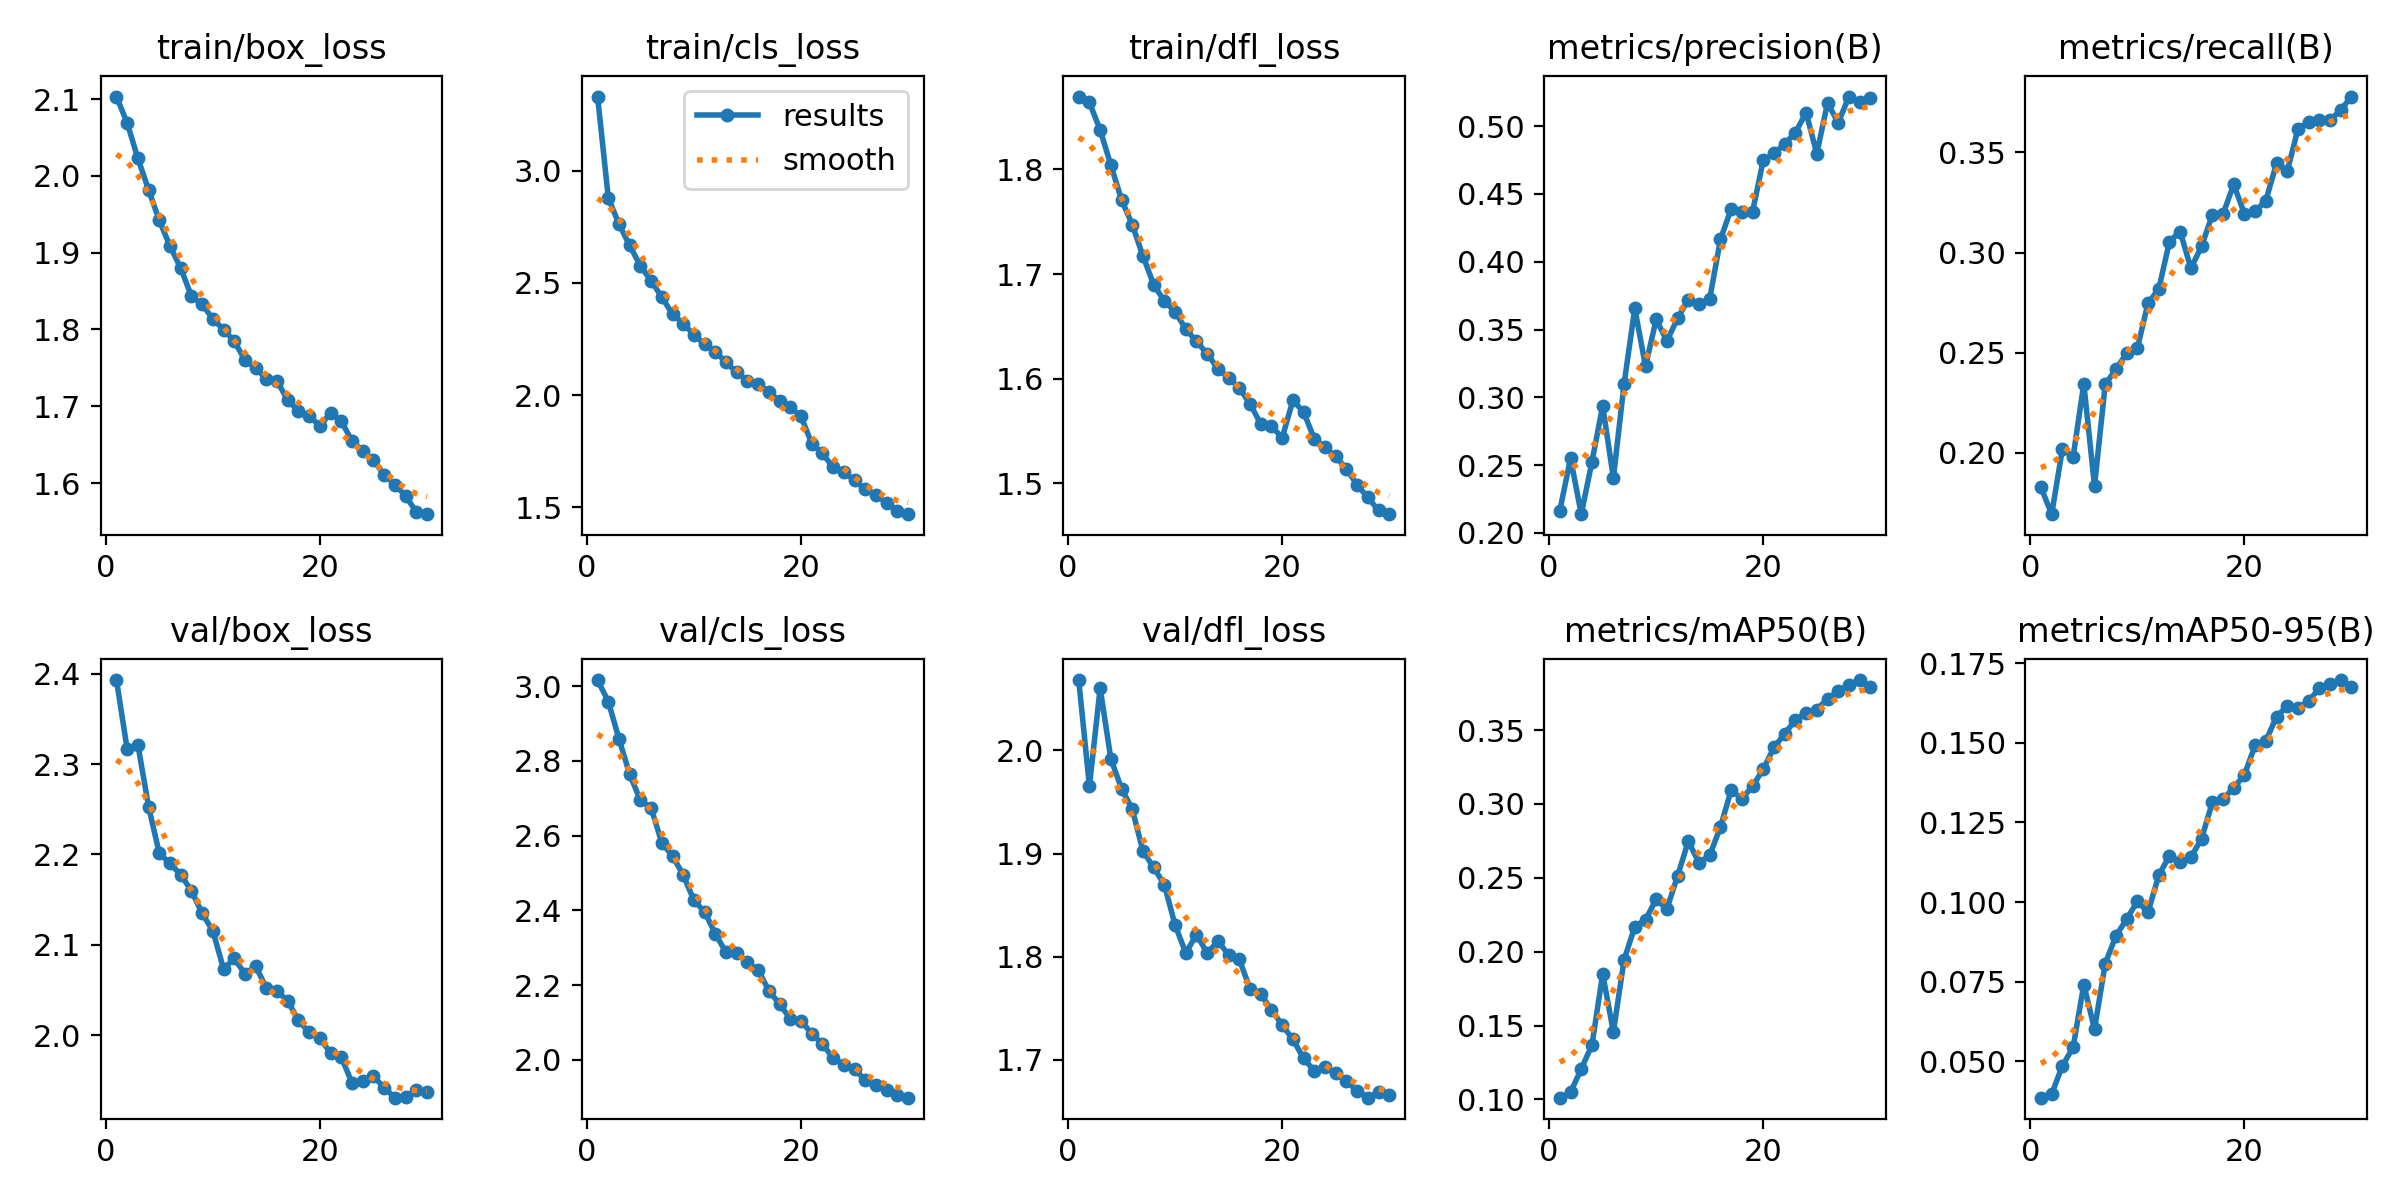

Data behind this chart, as committed beside it:
epoch, time, train/box_loss, train/cls_loss, train/dfl_loss, metrics/precision(B), metrics/recall(B), metrics/mAP50(B), metrics/mAP50-95(B), val/box_loss, val/cls_loss, val/dfl_loss, lr/pg0, lr/pg1, lr/pg2
1, 1166, 2.103, 3.331, 1.87, 0.2165, 0.1828, 0.1012, 0.03863, 2.393, 3.016, 2.068, 0.0004762, 0.0004762, 0.0004762
2, 2303, 2.069, 2.879, 1.864, 0.2551, 0.1695, 0.1047, 0.03976, 2.317, 2.959, 1.965, 0.0009211, 0.0009211, 0.0009211
3, 3435, 2.023, 2.762, 1.838, 0.2138, 0.2019, 0.1207, 0.04864, 2.321, 2.859, 2.061, 0.001335, 0.001335, 0.001335
4, 4580, 1.982, 2.667, 1.804, 0.2525, 0.1979, 0.1368, 0.05442, 2.253, 2.764, 1.992, 0.001288, 0.001288, 0.001288
5, 5722, 1.942, 2.575, 1.771, 0.2937, 0.2345, 0.185, 0.07415, 2.201, 2.695, 1.963, 0.00124, 0.00124, 0.00124
6, 6866, 1.909, 2.51, 1.747, 0.2406, 0.1836, 0.1457, 0.06012, 2.19, 2.674, 1.943, 0.001193, 0.001193, 0.001193
7, 8008, 1.88, 2.436, 1.717, 0.31, 0.2342, 0.1946, 0.08069, 2.177, 2.581, 1.902, 0.001146, 0.001146, 0.001146
8, 9146, 1.843, 2.361, 1.69, 0.3656, 0.2418, 0.2169, 0.08943, 2.16, 2.546, 1.887, 0.001099, 0.001099, 0.001099
9, 10286, 1.833, 2.319, 1.674, 0.3229, 0.2497, 0.2218, 0.09462, 2.135, 2.495, 1.87, 0.001052, 0.001052, 0.001052
10, 11423, 1.814, 2.269, 1.664, 0.3575, 0.2522, 0.2354, 0.1003, 2.115, 2.427, 1.831, 0.001005, 0.001005, 0.001005
11, 12563, 1.8, 2.226, 1.647, 0.3415, 0.2748, 0.2289, 0.09686, 2.073, 2.396, 1.804, 0.0009574, 0.0009574, 0.0009574
12, 13701, 1.785, 2.193, 1.636, 0.3583, 0.2818, 0.2514, 0.1084, 2.085, 2.337, 1.821, 0.0009103, 0.0009103, 0.0009103
13, 14836, 1.76, 2.146, 1.624, 0.3721, 0.3054, 0.2748, 0.1145, 2.068, 2.288, 1.804, 0.0008631, 0.0008631, 0.0008631
14, 15974, 1.75, 2.101, 1.609, 0.3687, 0.3105, 0.2602, 0.1127, 2.076, 2.287, 1.815, 0.000816, 0.000816, 0.000816
15, 17098, 1.736, 2.065, 1.601, 0.3728, 0.2922, 0.2653, 0.1141, 2.052, 2.261, 1.802, 0.0007688, 0.0007688, 0.0007688
16, 18218, 1.733, 2.051, 1.591, 0.4164, 0.3031, 0.2844, 0.1199, 2.049, 2.239, 1.797, 0.0007216, 0.0007216, 0.0007216
17, 19354, 1.708, 2.012, 1.576, 0.4391, 0.3188, 0.3093, 0.1313, 2.038, 2.186, 1.769, 0.0006745, 0.0006745, 0.0006745
18, 20492, 1.694, 1.974, 1.557, 0.437, 0.3191, 0.3035, 0.1322, 2.016, 2.149, 1.764, 0.0006273, 0.0006273, 0.0006273
19, 21632, 1.687, 1.946, 1.555, 0.4369, 0.334, 0.3119, 0.1359, 2.003, 2.111, 1.749, 0.0005802, 0.0005802, 0.0005802
20, 22770, 1.674, 1.905, 1.543, 0.475, 0.3194, 0.3236, 0.1399, 1.997, 2.104, 1.734, 0.000533, 0.000533, 0.000533
21, 23920, 1.692, 1.784, 1.579, 0.4798, 0.3205, 0.3382, 0.1492, 1.98, 2.07, 1.72, 0.0004859, 0.0004859, 0.0004859
22, 25067, 1.681, 1.74, 1.568, 0.4868, 0.3259, 0.3475, 0.1505, 1.976, 2.043, 1.702, 0.0004387, 0.0004387, 0.0004387
23, 26211, 1.654, 1.678, 1.542, 0.4952, 0.3446, 0.3568, 0.1582, 1.947, 2.004, 1.689, 0.0003915, 0.0003915, 0.0003915
24, 27347, 1.642, 1.656, 1.534, 0.51, 0.3405, 0.3618, 0.1615, 1.95, 1.987, 1.693, 0.0003444, 0.0003444, 0.0003444
25, 28485, 1.63, 1.62, 1.526, 0.4797, 0.3616, 0.3637, 0.161, 1.954, 1.975, 1.687, 0.0002972, 0.0002972, 0.0002972
26, 29620, 1.611, 1.58, 1.514, 0.5172, 0.3653, 0.3714, 0.1631, 1.942, 1.946, 1.679, 0.0002501, 0.0002501, 0.0002501
27, 30756, 1.598, 1.554, 1.498, 0.5025, 0.3659, 0.3762, 0.1671, 1.931, 1.932, 1.67, 0.0002029, 0.0002029, 0.0002029
28, 31891, 1.583, 1.519, 1.486, 0.5219, 0.366, 0.3807, 0.1686, 1.932, 1.919, 1.663, 0.0001558, 0.0001558, 0.0001558
29, 33020, 1.563, 1.485, 1.474, 0.5177, 0.3711, 0.3839, 0.1697, 1.939, 1.907, 1.669, 0.0001086, 0.0001086, 0.0001086
30, 34157, 1.559, 1.469, 1.47, 0.5206, 0.3779, 0.379, 0.1675, 1.937, 1.899, 1.666, 6.1447e-05, 6.1447e-05, 6.1447e-05
